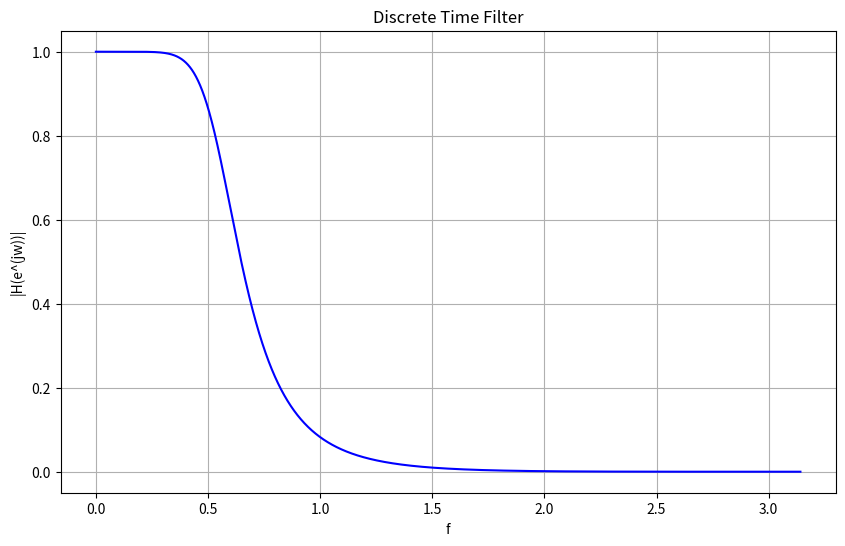

This figure's Python source:
import numpy as np
import matplotlib.pyplot as plt
from scipy import signal

# Sampling frequency of Input signal
sample_freq = 44100

# Cutoff frequency (example value)
cutoff_freq = 4000.0  # For example, 4 kHz

# Order of the Butterworth filter
order = 4

# Digital frequency
Wn = 2 * cutoff_freq / sample_freq

# Design Butterworth filter and obtain coefficients
b, a = signal.butter(order, Wn, 'low')

# Define the frequency response function
def frequency_response(b, a, num_points=8000):
    w = np.linspace(0, np.pi, num_points)
    H_z = np.polyval(b[::-1], np.exp(1j * w)) / np.polyval(a[::-1], np.exp(1j * w))
    return w, H_z

# Compute the frequency response of the filter
w, H_z = frequency_response(b, a)

# Plot the frequency response (magnitude)
plt.figure(figsize=(10, 6))
plt.plot(w, np.abs(H_z), 'b')
plt.title('Discrete Time Filter')
plt.xlabel('f')
plt.ylabel('|H(e^(jw))|')
plt.grid()
plt.show()

